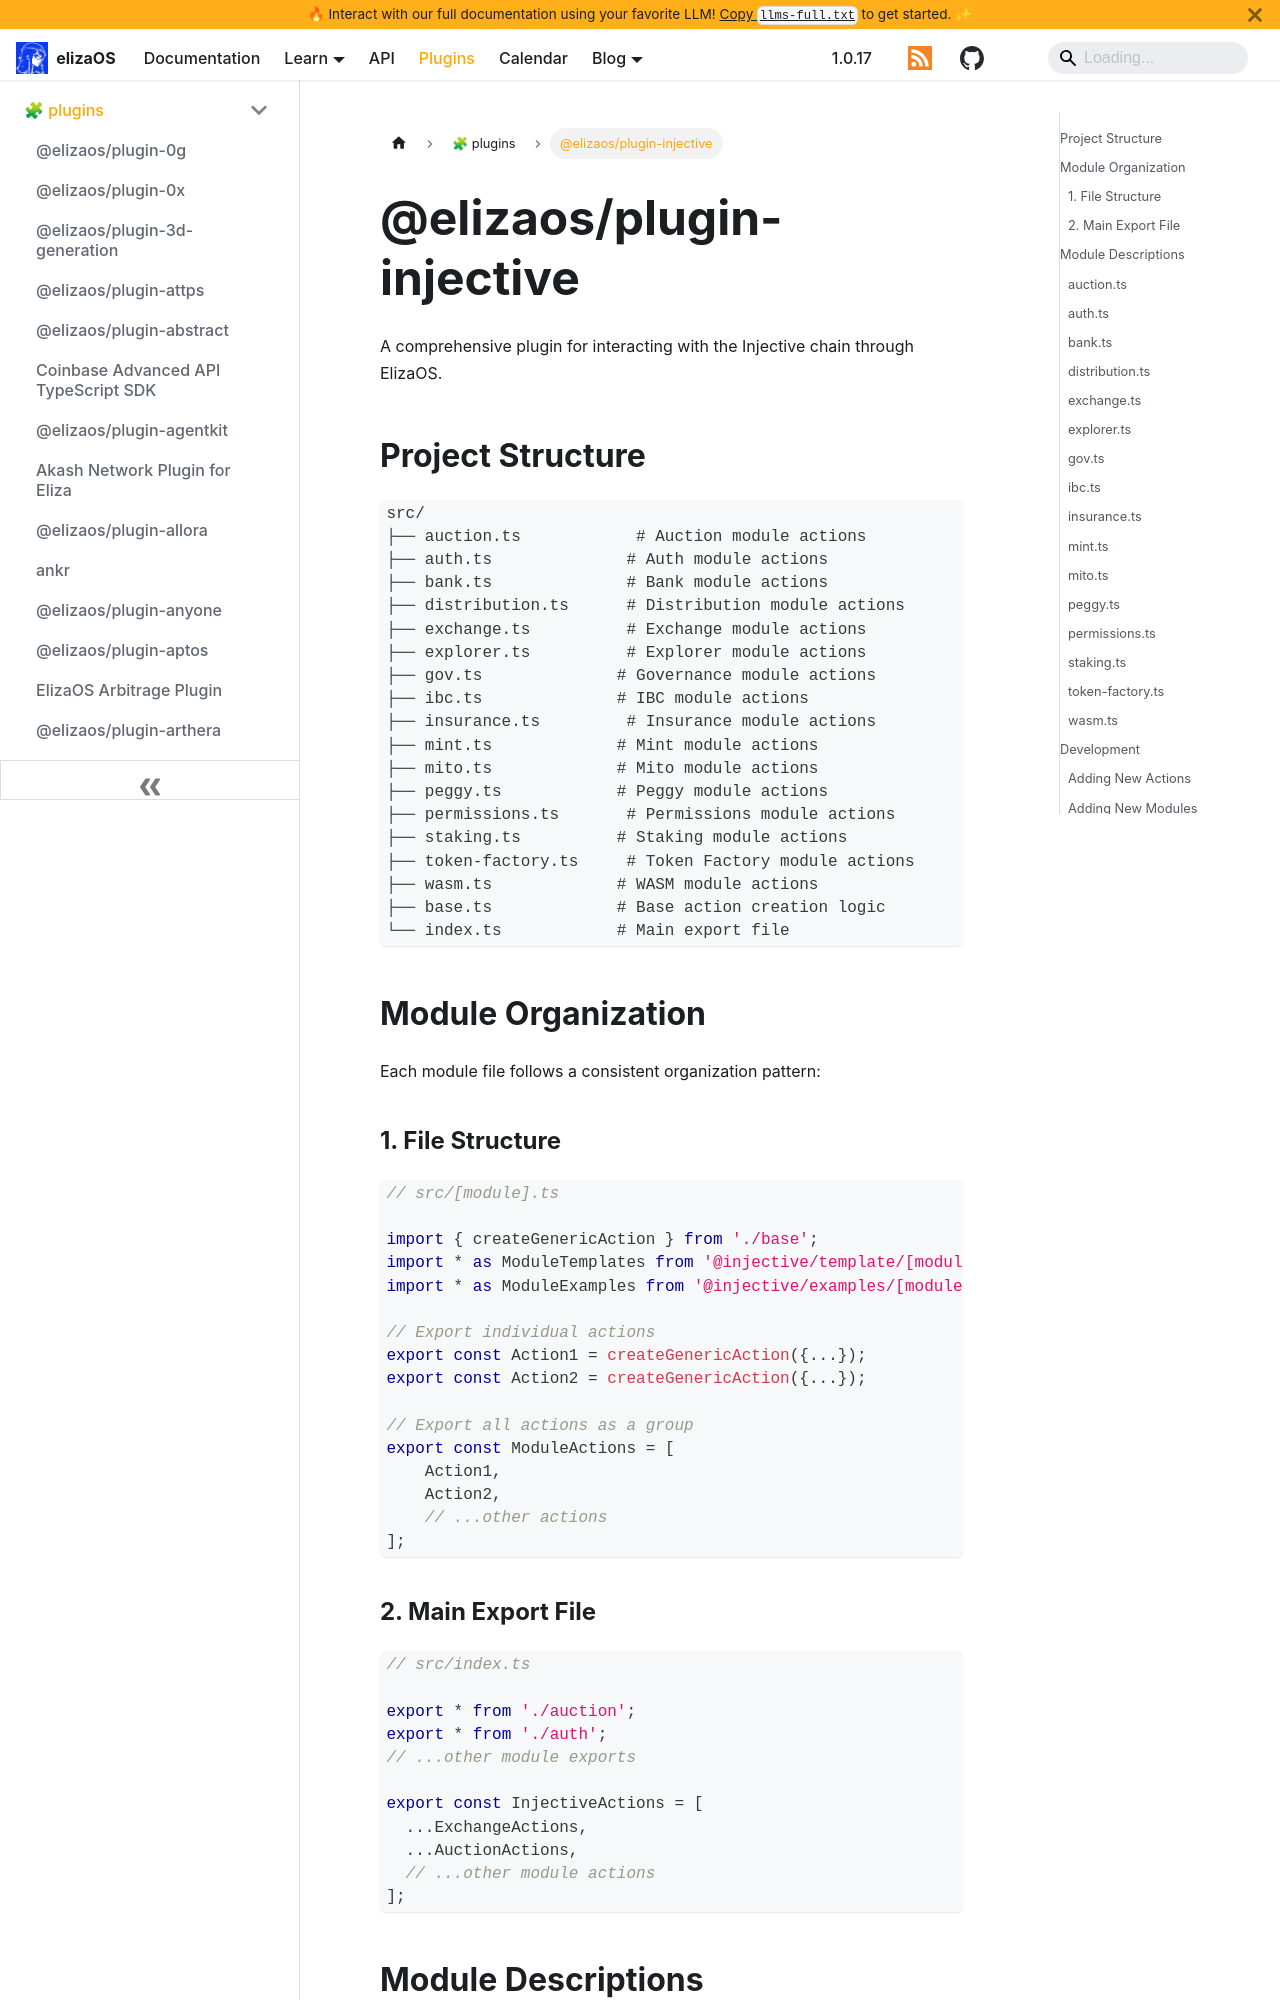

repository: yakkl/eliza · page: packages/plugins/injective.html · generator: docusaurus

# @elizaos/plugin-injective

A comprehensive plugin for interacting with the Injective chain through ElizaOS.

## Project Structure

```
src/
├── auction.ts            # Auction module actions
├── auth.ts              # Auth module actions
├── bank.ts              # Bank module actions
├── distribution.ts      # Distribution module actions
├── exchange.ts          # Exchange module actions
├── explorer.ts          # Explorer module actions
├── gov.ts              # Governance module actions
├── ibc.ts              # IBC module actions
├── insurance.ts         # Insurance module actions
├── mint.ts             # Mint module actions
├── mito.ts             # Mito module actions
├── peggy.ts            # Peggy module actions
├── permissions.ts       # Permissions module actions
├── staking.ts          # Staking module actions
├── token-factory.ts     # Token Factory module actions
├── wasm.ts             # WASM module actions
├── base.ts             # Base action creation logic
└── index.ts            # Main export file
```

## Module Organization

Each module file follows a consistent organization pattern:
